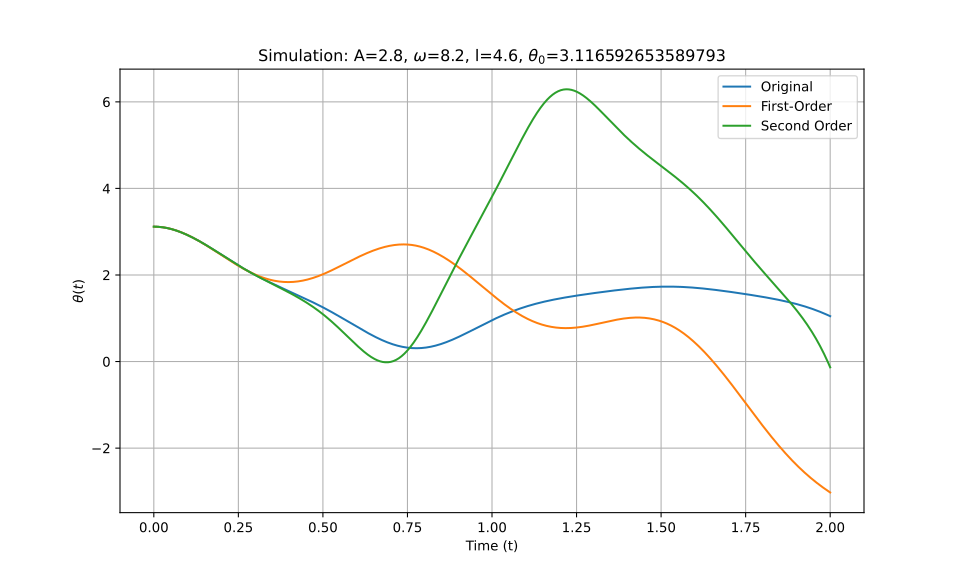

The data file committed next to this chart (first rows):
t_eval, Equation_1, Equation_2, Equation_3
0.0, 3.117, 3.117, 3.117
0.002002, 3.117, 3.117, 3.117
0.004004, 3.116, 3.116, 3.116
0.006006, 3.116, 3.116, 3.116
0.008008, 3.115, 3.115, 3.115
0.01001, 3.115, 3.115, 3.115
0.01201, 3.114, 3.114, 3.114
0.01401, 3.113, 3.113, 3.113
0.01602, 3.111, 3.111, 3.111
0.01802, 3.11, 3.11, 3.11
0.02002, 3.108, 3.108, 3.108
0.02202, 3.107, 3.107, 3.107
0.02402, 3.105, 3.105, 3.105
0.02603, 3.103, 3.103, 3.103
0.02803, 3.101, 3.101, 3.101
0.03003, 3.098, 3.098, 3.098
0.03203, 3.096, 3.096, 3.096
0.03403, 3.093, 3.093, 3.093
0.03604, 3.09, 3.09, 3.09
0.03804, 3.087, 3.087, 3.087
0.04004, 3.084, 3.084, 3.084
0.04204, 3.08, 3.081, 3.08
0.04404, 3.077, 3.077, 3.077
0.04605, 3.073, 3.073, 3.073
0.04805, 3.069, 3.07, 3.069
0.05005, 3.065, 3.066, 3.065
0.05205, 3.061, 3.062, 3.061
0.05405, 3.057, 3.057, 3.057
0.05606, 3.052, 3.053, 3.052
0.05806, 3.048, 3.048, 3.048
0.06006, 3.043, 3.044, 3.043
0.06206, 3.038, 3.039, 3.038
0.06406, 3.033, 3.034, 3.033
0.06607, 3.028, 3.029, 3.028
0.06807, 3.023, 3.024, 3.023
0.07007, 3.017, 3.018, 3.017
0.07207, 3.012, 3.013, 3.012
0.07407, 3.006, 3.007, 3.006
0.07608, 3, 3.001, 3
0.07808, 2.994, 2.995, 2.994
0.08008, 2.988, 2.989, 2.988
0.08208, 2.982, 2.983, 2.982
0.08408, 2.976, 2.977, 2.975
0.08609, 2.969, 2.97, 2.969
0.08809, 2.963, 2.964, 2.962
0.09009, 2.956, 2.957, 2.956
0.09209, 2.949, 2.95, 2.949
0.09409, 2.942, 2.943, 2.942
0.0961, 2.935, 2.936, 2.935
0.0981, 2.928, 2.929, 2.928
0.1001, 2.921, 2.922, 2.921
0.1021, 2.913, 2.914, 2.913
0.1041, 2.906, 2.907, 2.906
0.1061, 2.898, 2.899, 2.898
0.1081, 2.891, 2.892, 2.891
0.1101, 2.883, 2.884, 2.883
0.1121, 2.875, 2.876, 2.875
0.1141, 2.867, 2.868, 2.867
0.1161, 2.859, 2.86, 2.859
0.1181, 2.851, 2.851, 2.851
... 940 more rows
